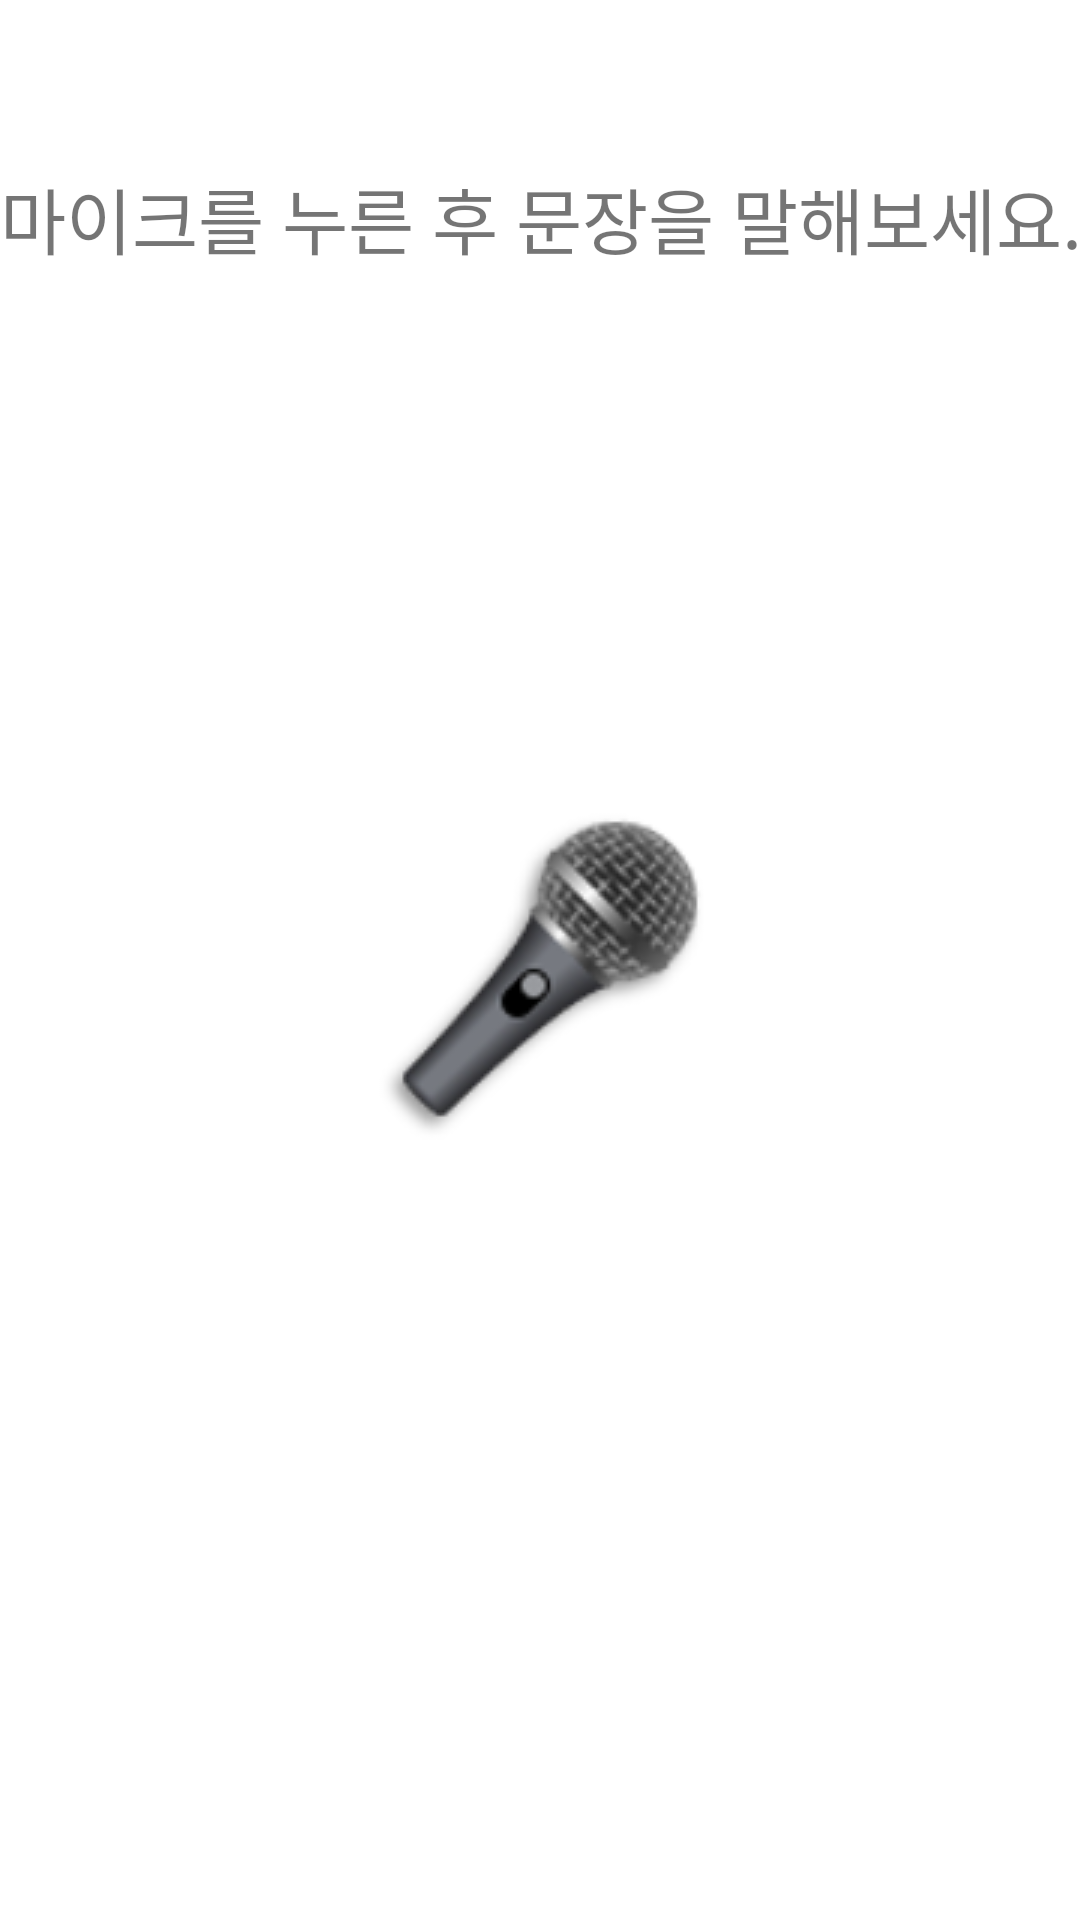

The Android layout XML behind this screen, and the referenced resources:
<!-- AndroidManifest.xml: application theme Theme.CatchSound -->
<!-- res/layout/activity_pron.xml -->
<?xml version="1.0" encoding="utf-8"?>
<androidx.constraintlayout.widget.ConstraintLayout xmlns:android="http://schemas.android.com/apk/res/android"
    android:layout_width="match_parent"
    android:layout_height="match_parent"
    xmlns:tools="http://schemas.android.com/tools"
    xmlns:app="http://schemas.android.com/apk/res-auto"
    tools:context=".PronounceActivity">


    <LinearLayout
        android:layout_width="390dp"
        android:layout_height="fill_parent"
        android:orientation="vertical"
        android:weightSum="1"
        app:layout_constraintEnd_toEndOf="parent"
        app:layout_constraintStart_toStartOf="parent"
        app:layout_constraintTop_toTopOf="parent">

        <TextView
            android:id="@+id/textResult"
            android:layout_width="match_parent"
            android:layout_height="wrap_content"
            android:layout_marginLeft="10dp"
            android:layout_marginTop="5dp"
            android:layout_marginRight="10dp"
            android:layout_marginBottom="5dp"
            android:layout_weight="0"
            android:background="@android:color/background_light"
            android:fontFamily="@font/nanum"
            android:gravity="center"
            android:inputType="textMultiLine"
            android:paddingTop="50dp"
            android:text="마이크를 누른 후 문장을 말해보세요."
            android:textSize="24sp"
            app:layout_constraintBottom_toBottomOf="parent"
            app:layout_constraintLeft_toLeftOf="parent"
            app:layout_constraintTop_toTopOf="parent"
            app:layout_constraintVertical_bias="0.326" />

        <ImageButton
            android:id="@+id/buttonStart"
            android:layout_width="match_parent"
            android:layout_height="wrap_content"
            android:paddingTop="150dp"
            android:layout_margin="10dp"
            android:layout_weight="0"
            android:src="@drawable/microphone"
            app:backgroundTint="@color/transparent"
            tools:layout_editor_absoluteX="8dp"
            tools:layout_editor_absoluteY="8dp" />

    </LinearLayout>

</androidx.constraintlayout.widget.ConstraintLayout>
<!-- resources referenced by this layout -->
<resources>
  <!-- drawable microphone: png bitmap (drawable, 12231 bytes) -->
  <style name="Theme.CatchSound" parent="Theme.MaterialComponents.DayNight">
          
          <item name="colorPrimary">@color/black</item>
          <item name="colorPrimaryVariant">@color/purple_700</item>
          <item name="colorOnPrimary">@color/white</item>
          
          <item name="colorSecondary">@color/teal_200</item>
          <item name="colorSecondaryVariant">@color/teal_700</item>
          <item name="colorOnSecondary">@color/black</item>
          
          <item name="windowActionBar">false</item>
          <item name="windowNoTitle">true</item>
          <item name="android:windowTranslucentStatus">true</item>
      </style>
  <color name="black">#FF000000</color>
  <color name="purple_700">#55F7E600</color>
  <color name="white">#FFFFFFFF</color>
  <color name="teal_200">#FF03DAC5</color>
  <color name="teal_700">#FF018786</color>
</resources>
